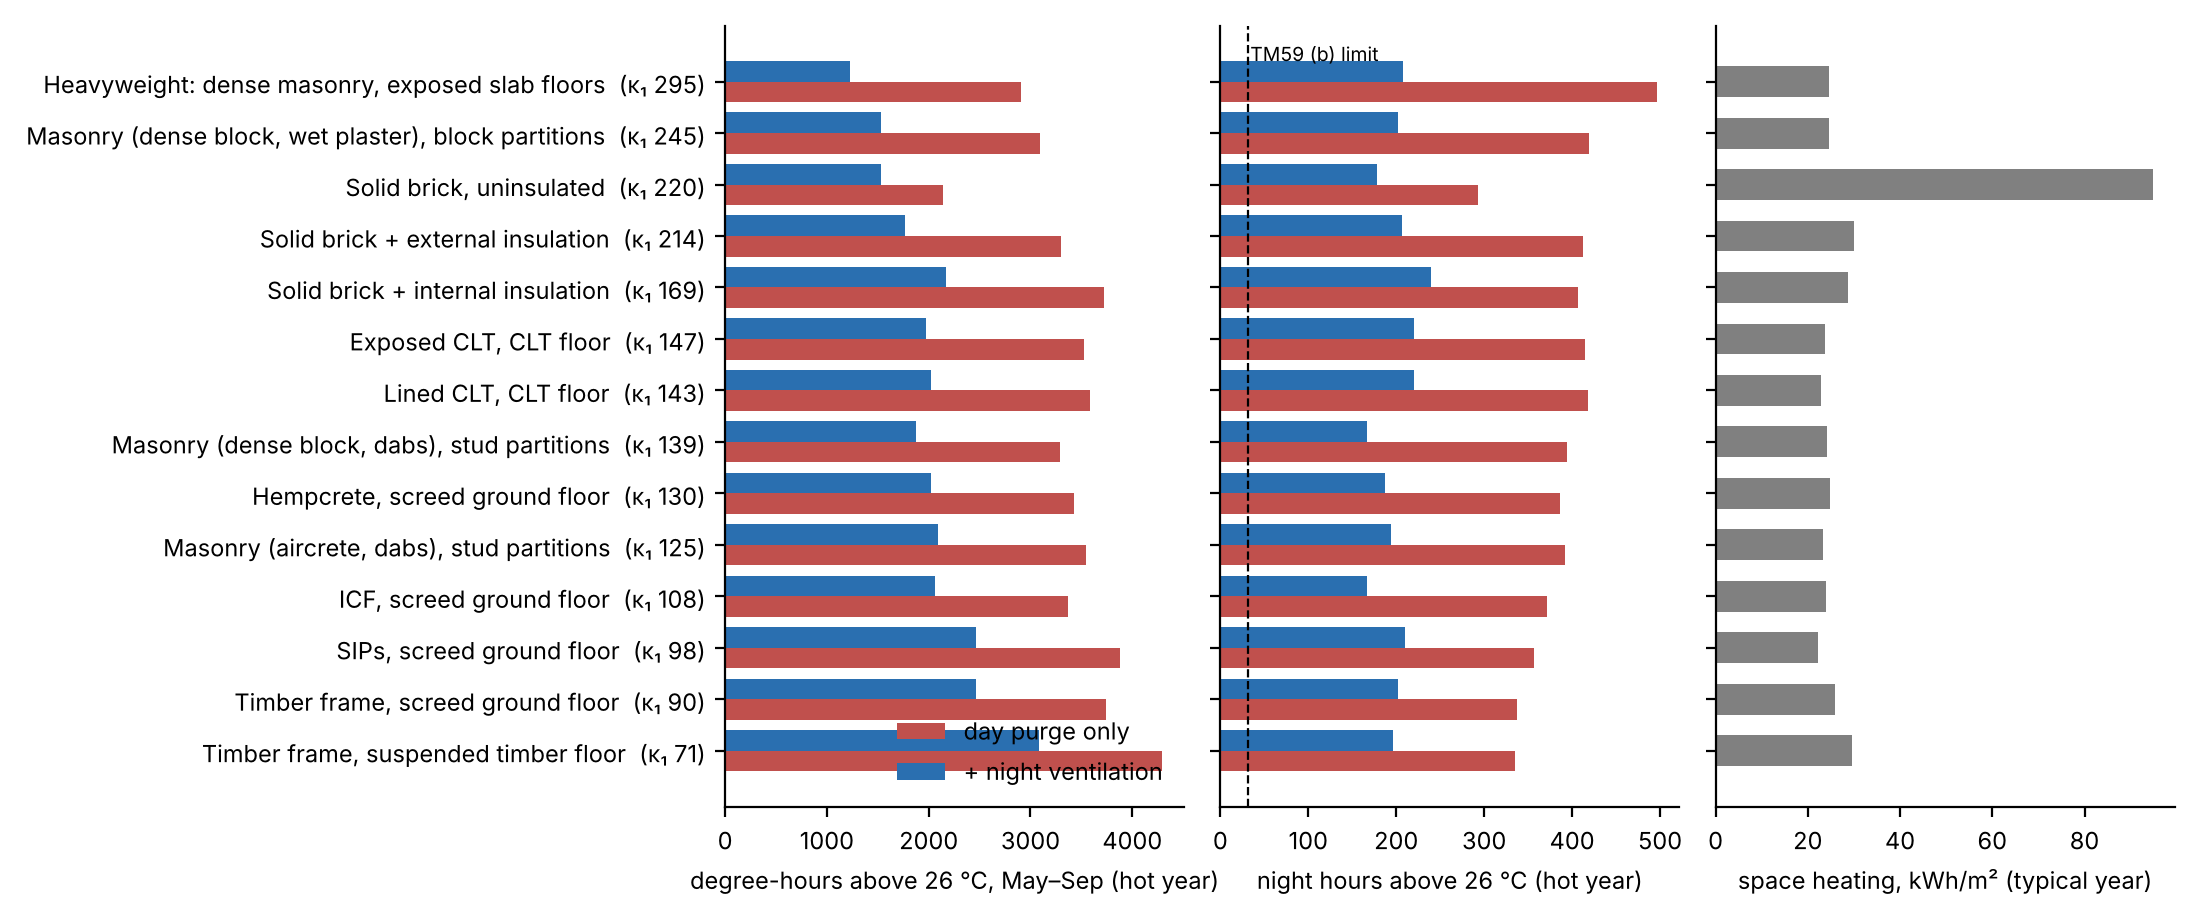

The data file committed next to this chart (first rows):
package, mode, kappa1, kappa_tot, H_fabric, heat_kwh_m2, heat_peak_kw, hot_day_tm59a_pct, hot_day_tm59b_h, hot_day_dh26, hot_day_T_op_max, hot_day_jul_swing, hot_nv_tm59a_pct, hot_nv_tm59b_h, hot_nv_dh26, hot_nv_T_op_max, hot_nv_jul_swing, hot2050_day_tm59a_pct, hot2050_day_tm59b_h, hot2050_day_dh26, hot2050_day_T_op_max, hot2050_day_jul_swing, hot2050_nv_tm59a_pct, hot2050_nv_tm59b_h
Timber frame, suspended timber floor, fd, 70.56, 220.4, 61.55, 29.63, 5.597, 21.17, 335, 4293, 40.71, 5.256, 18.05, 196, 3080, 39.89, 6.664, 32.18, 582, 7942, 43.21, 5.397, 26.75, 389
Timber frame, suspended timber floor, 5node, 70.56, 220.4, 61.55, 30.03, 5.403, 23.08, 316, 4351, 41.35, 6.173, 20.41, 158, 3322, 40.65, 7.777, 34.19, 530, 7927, 43.85, 6.239, 29.71, 352
Timber frame, screed ground floor, fd, 89.52, 389.9, 58.82, 25.87, 5.267, 17.7, 337, 3743, 39.14, 4.132, 13.78, 202, 2463, 38.36, 5.175, 28.26, 613, 7336, 41.61, 4.237, 21.72, 390
Timber frame, screed ground floor, 5node, 89.52, 389.9, 58.82, 25.6, 5.019, 17.95, 321, 3661, 39.22, 4.411, 14.28, 169, 2478, 38.42, 5.623, 28.86, 575, 7221, 41.69, 4.52, 22.52, 372
SIPs, screed ground floor, fd, 98.07, 279.1, 50.3, 22.2, 5.083, 17.85, 357, 3881, 39.04, 3.94, 13.07, 210, 2462, 38.12, 4.866, 28.76, 652, 7596, 41.51, 4.052, 21.42, 410
SIPs, screed ground floor, 5node, 98.07, 279.1, 50.3, 22.23, 5.141, 17.19, 362, 3796, 38.82, 3.806, 12.67, 207, 2400, 37.91, 4.779, 28.51, 645, 7516, 41.29, 3.924, 21.27, 411
Lined CLT, CLT floor, fd, 142.9, 410.7, 53.06, 22.87, 4.685, 13.62, 418, 3585, 37.37, 2.952, 7.944, 220, 2018, 36.05, 3.37, 25.44, 696, 7404, 39.83, 2.994, 17.4, 453
Lined CLT, CLT floor, 5node, 142.9, 410.7, 53.06, 23.26, 4.912, 12.52, 424, 3520, 36.79, 2.619, 6.888, 231, 1921, 35.38, 2.908, 24.64, 703, 7362, 39.25, 2.644, 15.38, 464
Exposed CLT, CLT floor, fd, 147.1, 464.5, 54.69, 23.65, 4.669, 13.12, 415, 3524, 37.18, 2.878, 7.541, 220, 1976, 35.85, 3.263, 25.04, 695, 7327, 39.64, 2.918, 17.04, 453
Exposed CLT, CLT floor, 5node, 147.1, 464.5, 54.69, 23.87, 4.805, 11.26, 424, 3395, 36.15, 2.447, 5.832, 224, 1810, 34.78, 2.657, 24.08, 708, 7245, 38.61, 2.458, 14.18, 465
Masonry (aircrete, dabs), stud partition…, fd, 124.7, 514.8, 53.93, 23.39, 4.819, 14.63, 392, 3544, 37.73, 3.308, 9.05, 194, 2092, 36.6, 3.869, 26.09, 647, 7287, 40.2, 3.374, 18.7, 435
Masonry (aircrete, dabs), stud partition…, 5node, 124.7, 514.8, 53.93, 23.63, 4.762, 12.47, 410, 3460, 36.78, 2.721, 7.039, 220, 1915, 35.39, 3.019, 24.84, 697, 7265, 39.24, 2.748, 16.04, 455
Masonry (dense block, dabs), stud partit…, fd, 138.9, 644.6, 55.77, 24.06, 4.645, 12.47, 394, 3293, 36.61, 3.11, 7.391, 167, 1872, 35.4, 3.558, 24.69, 675, 7062, 39.07, 3.134, 16.29, 431
Masonry (dense block, dabs), stud partit…, 5node, 138.9, 644.6, 55.77, 24.32, 4.636, 11.16, 416, 3321, 36.06, 2.533, 5.882, 211, 1785, 34.72, 2.748, 24.03, 700, 7133, 38.52, 2.55, 14.43, 459
Masonry (dense block, wet plaster), bloc…, fd, 244.6, 796.3, 56.26, 24.65, 4.634, 8.547, 419, 3090, 34.95, 2.102, 4.827, 202, 1535, 33.63, 2.209, 22.47, 725, 6961, 37.42, 2.102, 10.71, 468
Masonry (dense block, wet plaster), bloc…, 5node, 244.6, 796.3, 56.26, 24.78, 4.736, 8.346, 429, 3109, 34.89, 1.988, 4.776, 214, 1528, 33.52, 2.051, 22.37, 726, 6985, 37.36, 1.987, 10.26, 472
Heavyweight: dense masonry, exposed slab…, fd, 295.2, 990.2, 55.13, 24.67, 4.718, 7.039, 497, 2909, 33.18, 1.575, 3.167, 208, 1231, 31.7, 1.548, 19.91, 759, 6944, 35.65, 1.573, 7.089, 508
Heavyweight: dense masonry, exposed slab…, 5node, 295.2, 990.2, 55.13, 24.84, 4.811, 6.938, 500, 2940, 33.29, 1.552, 3.268, 218, 1249, 31.81, 1.499, 20.06, 760, 6974, 35.75, 1.551, 6.838, 513
ICF, screed ground floor, fd, 107.9, 680.4, 55.93, 23.92, 4.933, 14.88, 371, 3369, 37.59, 3.605, 10.01, 167, 2059, 36.55, 4.383, 26.4, 635, 7060, 40.05, 3.68, 18.75, 415
ICF, screed ground floor, 5node, 107.9, 680.4, 55.93, 23.61, 4.619, 14.28, 382, 3334, 37.37, 3.57, 9.1, 160, 1998, 36.27, 4.234, 25.89, 642, 7046, 39.83, 3.636, 18.55, 411
Hempcrete, screed ground floor, fd, 129.8, 503.2, 57.08, 24.89, 4.932, 13.88, 386, 3426, 37.44, 3.202, 8.798, 187, 2023, 36.27, 3.774, 25.29, 641, 7135, 39.93, 3.26, 18.05, 433
Hempcrete, screed ground floor, 5node, 129.8, 503.2, 57.08, 24.68, 4.851, 13.27, 392, 3380, 37.16, 3.112, 8.145, 182, 1963, 35.95, 3.615, 24.74, 665, 7110, 39.62, 3.153, 17.04, 438
Solid brick, uninsulated, fd, 220.2, 579.6, 216.8, 94.78, 6.0, 6.938, 293, 2140, 35.84, 2.846, 4.374, 178, 1532, 35.25, 3.049, 15.84, 496, 4891, 38.33, 2.918, 12.32, 400
Solid brick, uninsulated, 5node, 220.2, 579.6, 216.8, 94.99, 6.0, 6.787, 294, 2137, 35.82, 2.821, 4.274, 181, 1523, 35.21, 3.002, 15.59, 497, 4890, 38.31, 2.892, 12.12, 402
Solid brick + internal insulation, fd, 168.8, 575.1, 61.38, 28.72, 4.964, 14.63, 407, 3724, 37.49, 2.974, 8.547, 239, 2174, 36.18, 3.306, 27.1, 683, 7590, 39.99, 3.007, 18.45, 462
Solid brick + internal insulation, 5node, 168.8, 575.1, 61.38, 28.65, 4.961, 15.03, 404, 3745, 37.69, 3.114, 8.999, 236, 2217, 36.43, 3.488, 27.1, 667, 7595, 40.19, 3.158, 18.95, 458
Solid brick + external insulation, fd, 214.2, 598.9, 64.35, 30.08, 4.758, 10.56, 412, 3295, 35.54, 2.445, 5.832, 207, 1769, 34.34, 2.666, 25.14, 706, 7221, 38.04, 2.445, 13.62, 473
Solid brick + external insulation, 5node, 214.2, 598.9, 64.35, 30.24, 4.847, 9.804, 425, 3264, 35.25, 2.21, 5.38, 216, 1703, 34, 2.354, 24.53, 725, 7214, 37.75, 2.21, 12.22, 474
